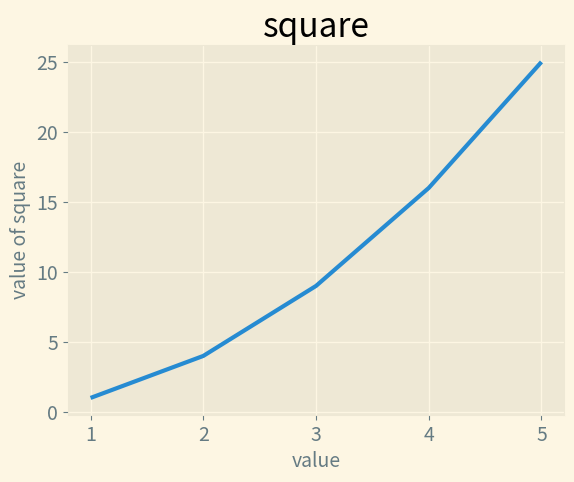

This figure's Python source:
import matplotlib.pyplot as plt

input_values = [1, 2, 3, 4, 5]
squares = [1, 4, 9, 16, 25]

plt.style.use("Solarize_Light2")
fig,ax = plt.subplots()
ax.plot(input_values, squares, linewidth=3)

#设置图表标题并给坐标轴加上标签。
ax.set_title("square", fontsize=24)
ax.set_xlabel("value", fontsize=14)
ax.set_ylabel("value of square", fontsize=14)

#设置刻度标记的大小。
ax.tick_params(axis="both", which="major", labelsize=14)

plt.show()

